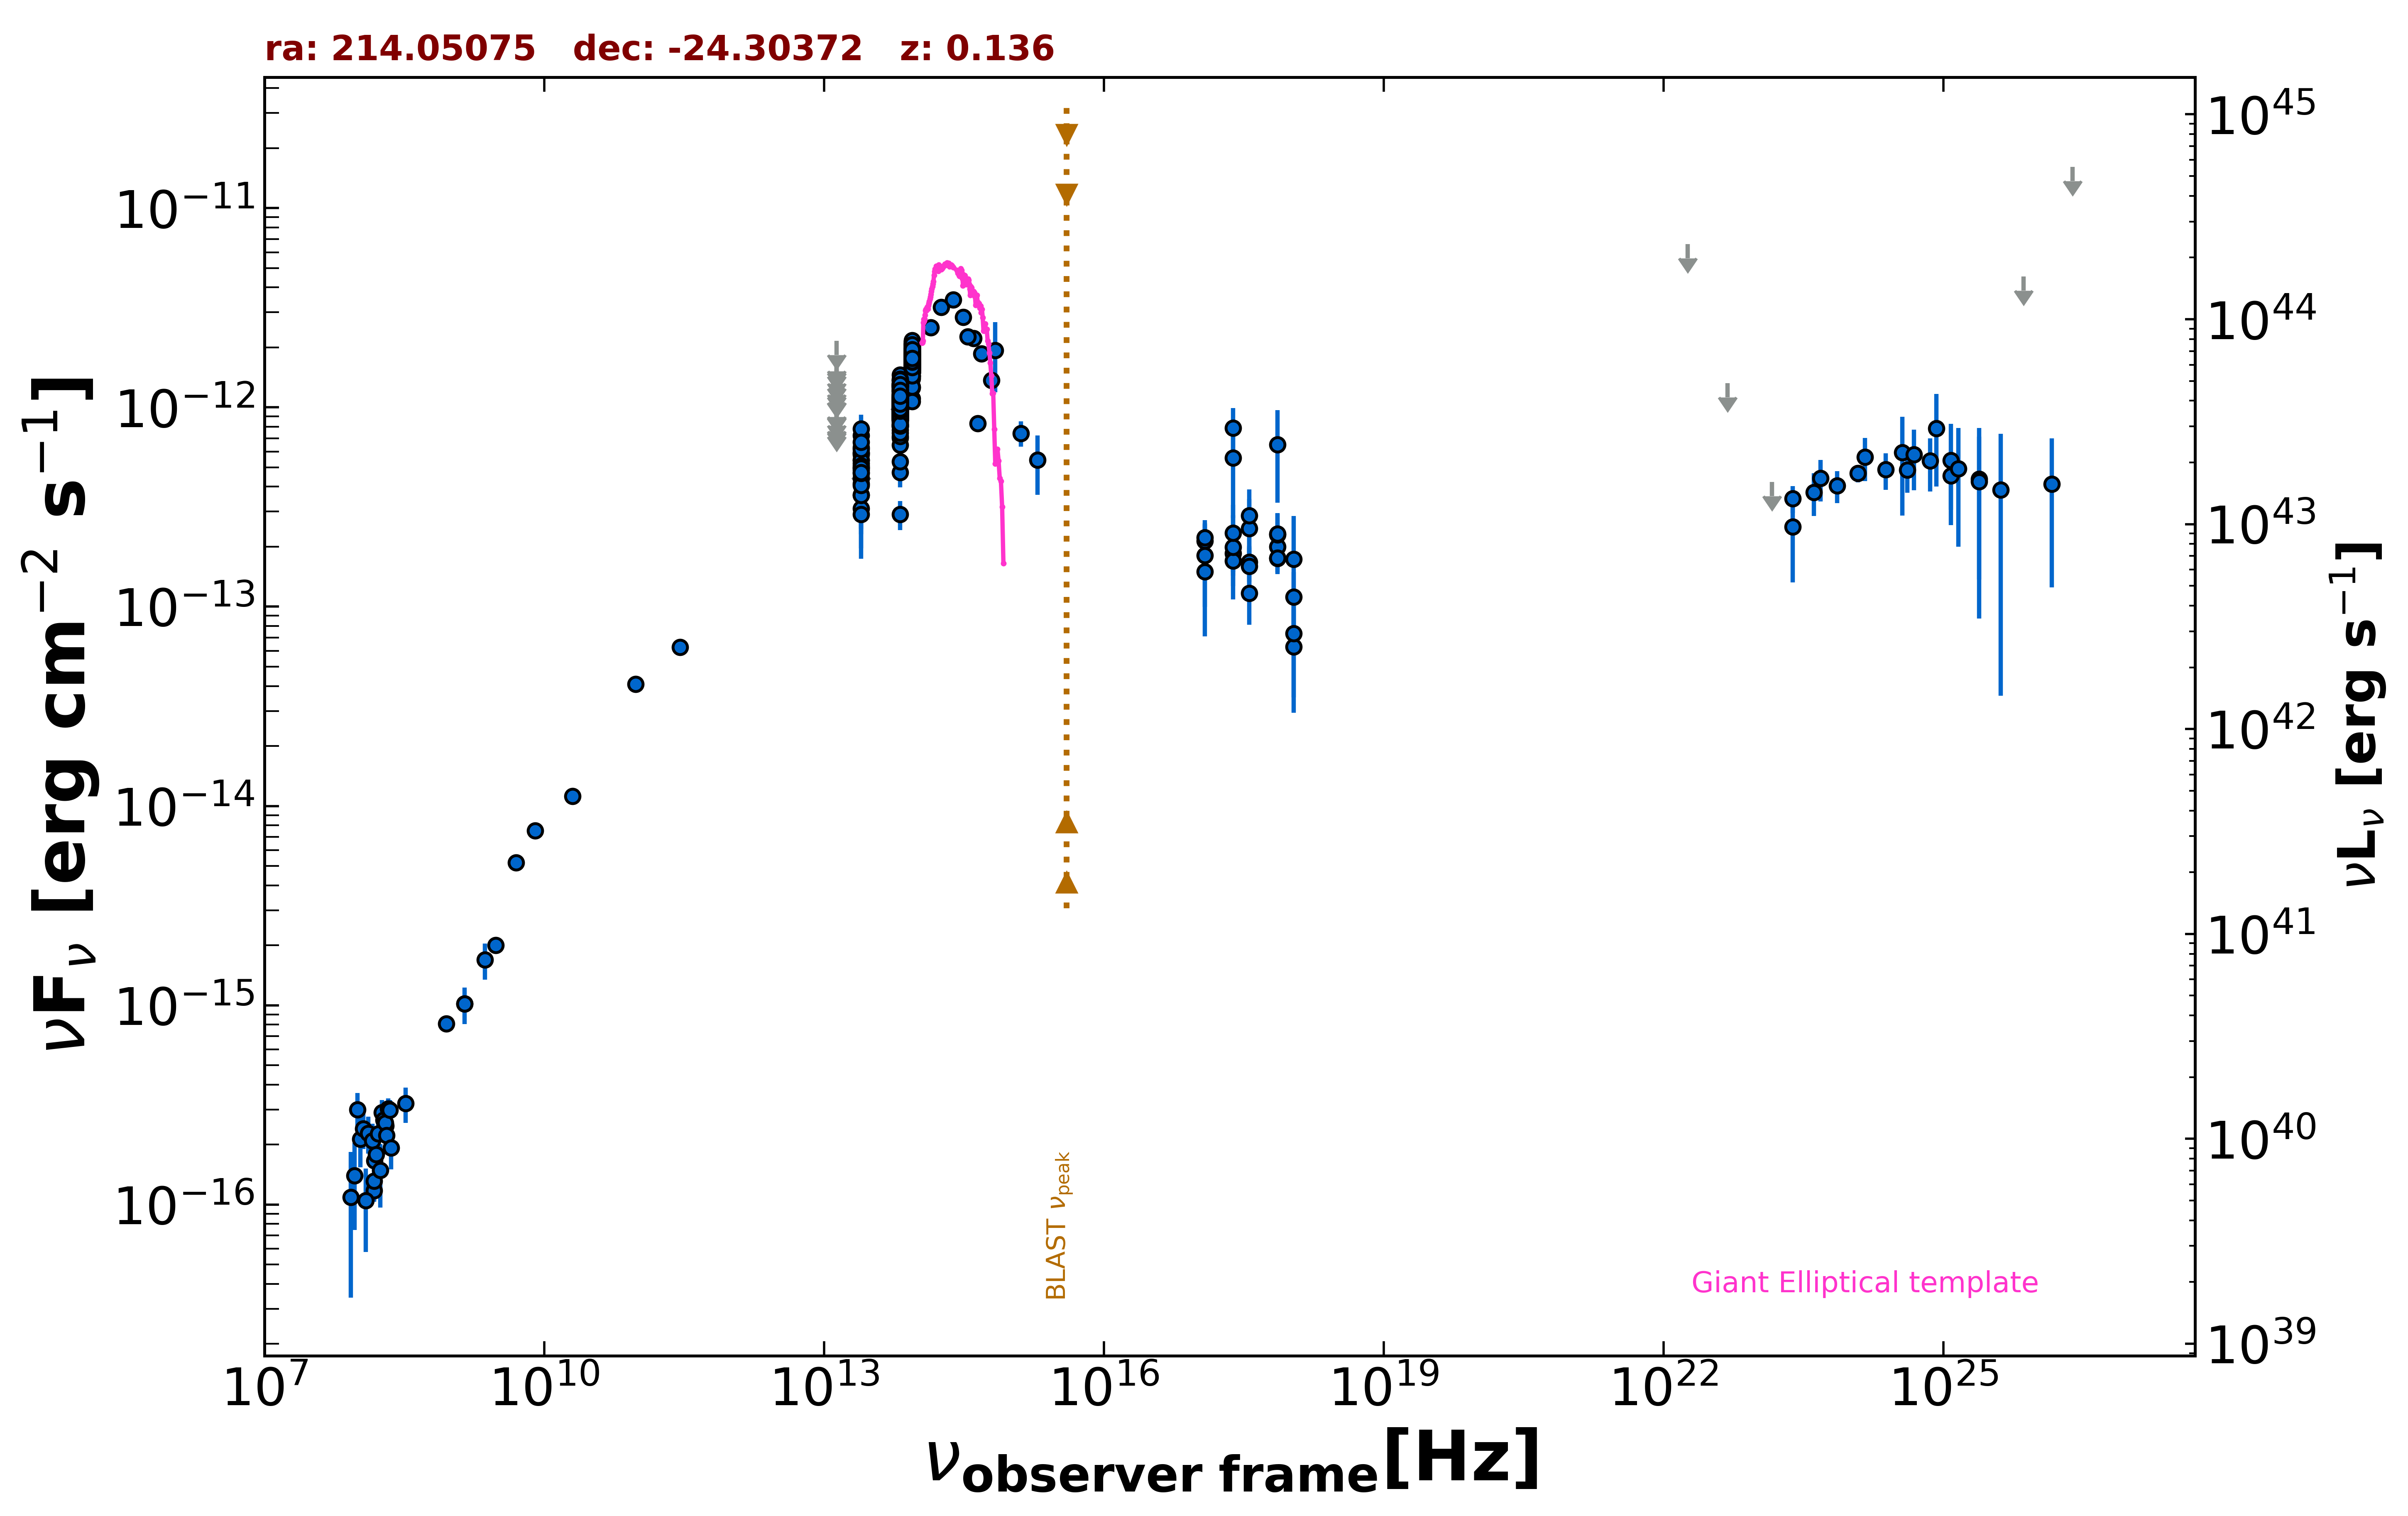

Data behind this chart, as committed beside it:
freq., flux, err_flux, MJD_start, MJD_end, flag, catalog, reference
1.400e+09, 1.016e-15, 3.070e-17, 55000, 55000, , NVSS, Condon et al. 1998  AJ  115  1693
8.870e+08, 8.089e-16, 6.120e-17, 55000, 55000, , RACS, Hale et al. 2021  PASA  38  e058
3.000e+09, 2.001e-15, 1.700e-17, 55000, 55000, , VLASSQL, Gordon et al. 2021  ApJS  255  30
2.418e+17, 5.575e-13, 2.791e-13, 55000, 55000, , XMMSL2, Saxton et al. 2008  A&A  480  611
7.253e+17, 6.500e-13, 3.177e-13, 55000, 55000, , XMMSL2, Saxton et al. 2008  A&A  480  611
2.418e+17, 7.881e-13, 2.022e-13, 55000, 55000, , RASS, Boller et al. 2016  A&A  103  1
2.418e+17, 1.848e-13, 3.580e-14, 56783, 58481, , 1OUSX, Giommi et al. in preparation
3.627e+17, 1.674e-13, 3.450e-14, 56783, 58481, , 1OUSX, Giommi et al. in preparation
7.253e+17, 1.995e-13, 2.490e-14, 56783, 58481, , 1OUSX, Giommi et al. in preparation
1.088e+18, 1.119e-13, 3.729e-14, 56783, 58481, , 1OUSX, Giommi et al. in preparation
7.253e+17, 1.749e-13, 2.660e-14, 55000, 55000, , 2SXPS, Evans et al. 2020  ApJS  247  54
1.209e+17, 2.141e-13, 4.550e-14, 55000, 55000, , 2SXPS, Evans et al. 2020  ApJS  247  54
3.627e+17, 1.599e-13, 3.815e-14, 55000, 55000, , 2SXPS, Evans et al. 2020  ApJS  247  54
1.088e+18, 6.302e-14, 3.370e-14, 55000, 55000, , 2SXPS, Evans et al. 2020  ApJS  247  54
1.500e+08, 1.174e-16, 1.425e-17, 55000, 55000, , TGSS150, Intema et al. 2017  A&A  598  A781
5.000e+09, 5.200e-15, 3.000e-16, 55000, 55000, , AT20G, Murphy et al. 2010  MNRAS  402  2403
8.000e+09, 7.520e-15, 4.000e-16, 55000, 55000, , AT20G, Murphy et al. 2010  MNRAS  402  2403
2.000e+10, 1.120e-14, 8.000e-16, 55000, 55000, , AT20G, Murphy et al. 2010  MNRAS  402  2403
2.850e+11, 6.270e-14, 5.700e-15, 57236, 57236, , ALMA, Bonato et al. 2019  MNRAS  485  1188
9.506e+10, 4.088e-14, 3.805e-15, 57236, 57236, , ALMA, Bonato et al. 2019  MNRAS  485  1188
1.389e+14, 2.518e-12, 1.950e-13, 55000, 55000, , 2MASS, Skrutskie et al. 2006  AJ  131  1163
1.804e+14, 3.179e-12, 2.725e-13, 55000, 55000, , 2MASS, Skrutskie et al. 2006  AJ  131  1163
2.427e+14, 3.472e-12, 2.335e-13, 55000, 55000, , 2MASS, Skrutskie et al. 2006  AJ  131  1163
8.817e+13, 1.495e-12, 4.000e-15, 55000, 55000, , UNWISE, Schlafly et al. 2019  ApJS  240  30
6.517e+13, 9.252e-13, 5.200e-15, 55000, 55000, , UNWISE, Schlafly et al. 2019  ApJS  240  30
8.817e+13, 1.963e-12, 4.150e-14, 55000, 55000, , WISE, Wright et al. 2010  AJ  140  1868
6.517e+13, 1.252e-12, 2.900e-14, 55000, 55000, , WISE, Wright et al. 2010  AJ  140  1868
2.498e+13, 4.984e-13, 3.400e-14, 55000, 55000, , WISE, Wright et al. 2010  AJ  140  1868
1.363e+13, 5.424e-13, 1.122e-13, 55000, 55000, , WISE, Wright et al. 2010  AJ  140  1868
8.817e+13, 1.657e-12, 4.550e-14, 56690, 56690, , NEOWISE, Mainzer et al. 2014  ApJ  792  30
6.517e+13, 1.076e-12, 6.150e-14, 56690, 56690, , NEOWISE, Mainzer et al. 2014  ApJ  792  30
8.817e+13, 1.645e-12, 4.700e-14, 56690, 56690, , NEOWISE, Mainzer et al. 2014  ApJ  792  30
6.517e+13, 2.907e-13, 4.840e-14, 56690, 56690, , NEOWISE, Mainzer et al. 2014  ApJ  792  30
8.817e+13, 1.692e-12, 4.800e-14, 56690, 56690, , NEOWISE, Mainzer et al. 2014  ApJ  792  30
6.517e+13, 9.841e-13, 4.975e-14, 56690, 56690, , NEOWISE, Mainzer et al. 2014  ApJ  792  30
8.817e+13, 1.785e-12, 4.950e-14, 56690, 56690, , NEOWISE, Mainzer et al. 2014  ApJ  792  30
6.517e+13, 9.218e-13, 5.350e-14, 56690, 56690, , NEOWISE, Mainzer et al. 2014  ApJ  792  30
8.817e+13, 1.725e-12, 4.600e-14, 56690, 56690, , NEOWISE, Mainzer et al. 2014  ApJ  792  30
6.517e+13, 1.009e-12, 5.000e-14, 56690, 56690, , NEOWISE, Mainzer et al. 2014  ApJ  792  30
8.817e+13, 1.643e-12, 4.850e-14, 56690, 56690, , NEOWISE, Mainzer et al. 2014  ApJ  792  30
6.517e+13, 1.016e-12, 5.140e-14, 56690, 56690, , NEOWISE, Mainzer et al. 2014  ApJ  792  30
8.817e+13, 1.706e-12, 5.000e-14, 56690, 56690, , NEOWISE, Mainzer et al. 2014  ApJ  792  30
6.517e+13, 9.600e-13, 5.740e-14, 56690, 56690, , NEOWISE, Mainzer et al. 2014  ApJ  792  30
8.817e+13, 1.722e-12, 4.750e-14, 56691, 56691, , NEOWISE, Mainzer et al. 2014  ApJ  792  30
6.517e+13, 9.671e-13, 4.980e-14, 56691, 56691, , NEOWISE, Mainzer et al. 2014  ApJ  792  30
8.817e+13, 1.615e-12, 4.600e-14, 56690, 56690, , NEOWISE, Mainzer et al. 2014  ApJ  792  30
6.517e+13, 9.941e-13, 5.140e-14, 56690, 56690, , NEOWISE, Mainzer et al. 2014  ApJ  792  30
8.817e+13, 1.613e-12, 4.750e-14, 56690, 56690, , NEOWISE, Mainzer et al. 2014  ApJ  792  30
6.517e+13, 9.485e-13, 5.590e-14, 56690, 56690, , NEOWISE, Mainzer et al. 2014  ApJ  792  30
8.817e+13, 1.732e-12, 4.800e-14, 58148, 58148, , NEOWISE, Mainzer et al. 2014  ApJ  792  30
6.517e+13, 9.941e-13, 5.050e-14, 58148, 58148, , NEOWISE, Mainzer et al. 2014  ApJ  792  30
8.817e+13, 1.663e-12, 5.050e-14, 58148, 58148, , NEOWISE, Mainzer et al. 2014  ApJ  792  30
6.517e+13, 1.049e-12, 5.115e-14, 58148, 58148, , NEOWISE, Mainzer et al. 2014  ApJ  792  30
8.817e+13, 1.717e-12, 4.700e-14, 58147, 58147, , NEOWISE, Mainzer et al. 2014  ApJ  792  30
6.517e+13, 9.805e-13, 5.780e-14, 58147, 58147, , NEOWISE, Mainzer et al. 2014  ApJ  792  30
8.817e+13, 1.770e-12, 5.050e-14, 58147, 58147, , NEOWISE, Mainzer et al. 2014  ApJ  792  30
6.517e+13, 1.058e-12, 5.950e-14, 58147, 58147, , NEOWISE, Mainzer et al. 2014  ApJ  792  30
8.817e+13, 1.719e-12, 5.050e-14, 58147, 58147, , NEOWISE, Mainzer et al. 2014  ApJ  792  30
6.517e+13, 1.054e-12, 5.050e-14, 58147, 58147, , NEOWISE, Mainzer et al. 2014  ApJ  792  30
8.817e+13, 1.751e-12, 5.000e-14, 58148, 58148, , NEOWISE, Mainzer et al. 2014  ApJ  792  30
... 622 more rows
